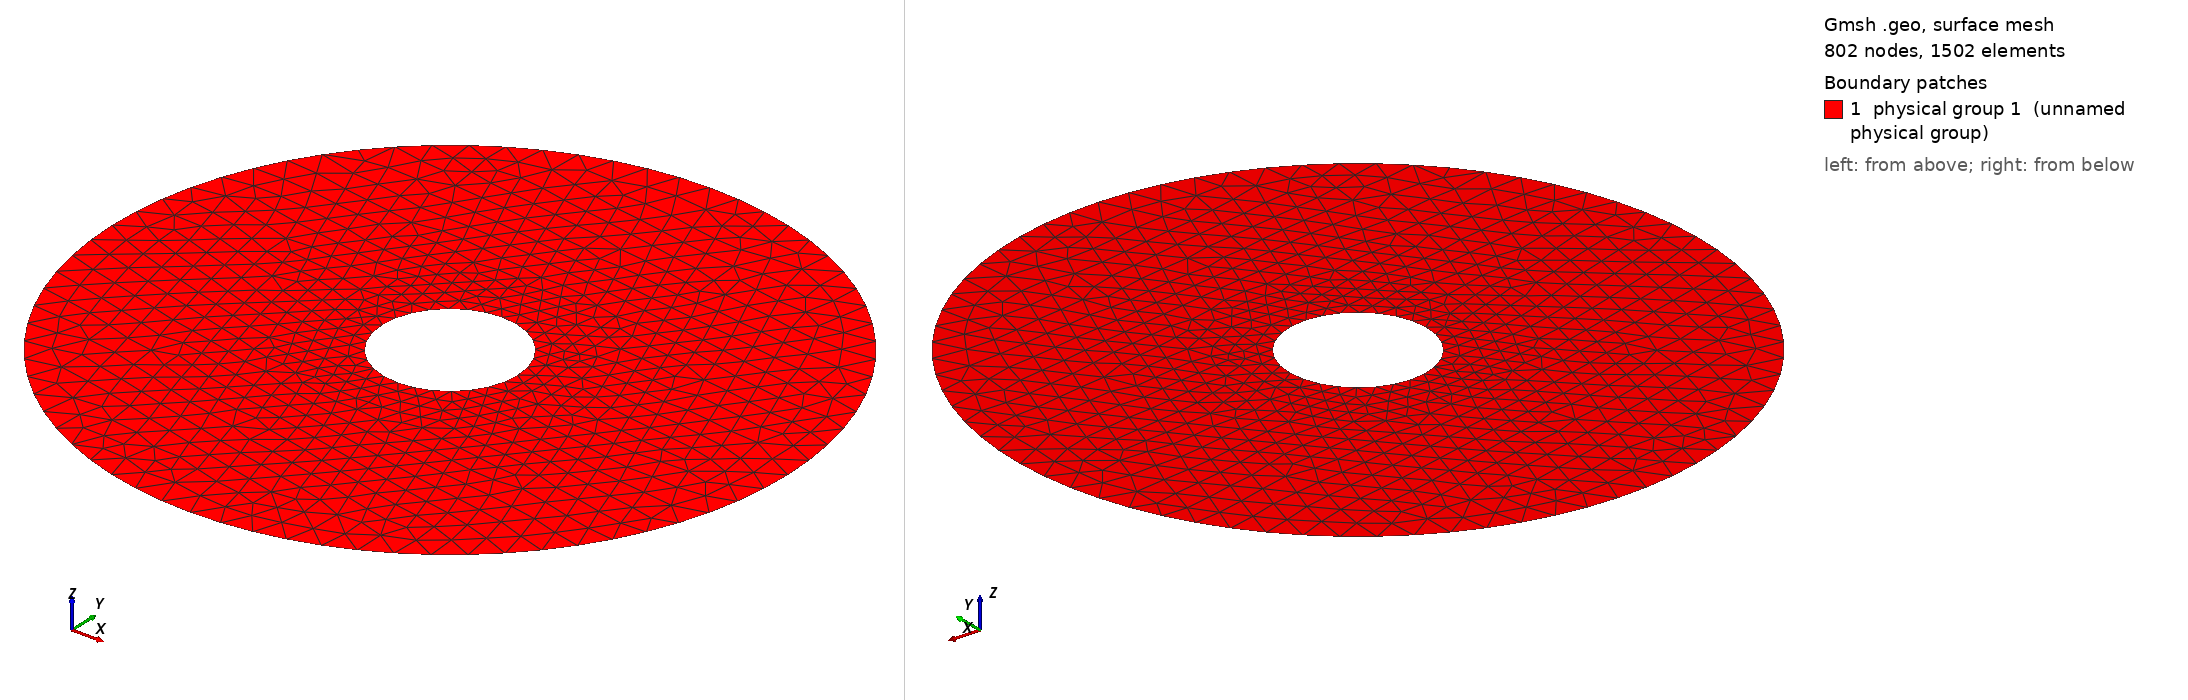

Gmsh geometry script, surface-meshed: 802 nodes, 1502 surface elements. Boundary patches (legend numbers): 1 physical group 1 (unnamed physical group). Left view from above one corner, right view from below the opposite corner. Legend entries are the model's physical surfaces. The drawing asked Gmsh for element sizes between 1% and 20% of the model's largest extent; the script's own settings can give other sizes.

=== meshEuler.geo (drawn) ===
// POINT DEFINITION

DIM = 0.9;
dim = 0.5;
R = 10;
r = 2;

Point(1) = {0, 0, 0, DIM}; //centro
Point(10) = {R, 0, 0, DIM};
Point(11) = {0, R, 0, DIM};
Point(12) = {-R, 0, 0, DIM};
Point(13) = {0, -R, 0, DIM};


// punti internal CIRCLE
Point(20) = {r, 0, 0, dim};
Point(21) = {0, r, 0, dim};
Point(22) = {-r, 0, 0, dim};
Point(23) = {0, -r, 0, dim};

// lines
Circle(1) = {10, 1, 11};
Circle(2) = {11, 1, 12};
Circle(3) = {12, 1, 13};
Circle(4) = {13, 1, 10};

// internal arches
Circle(5) = {20, 1, 21};
Circle(6) = {21, 1, 22};
Circle(7) = {22, 1, 23};
Circle(8) = {23, 1, 20};

Line Loop(1) = {-4, -3, -2, -1}; // external circle
Line Loop(2) = {5, 6, 7, 8}; // internal circle



// surface
Plane Surface(1) = {1, 2};

//
Physical Surface(1) = {1};
Physical Line("CIRCLE EXT") = {1,2,3,4};
Physical Line("CIRCLE INT") = {5,6,7,8};
